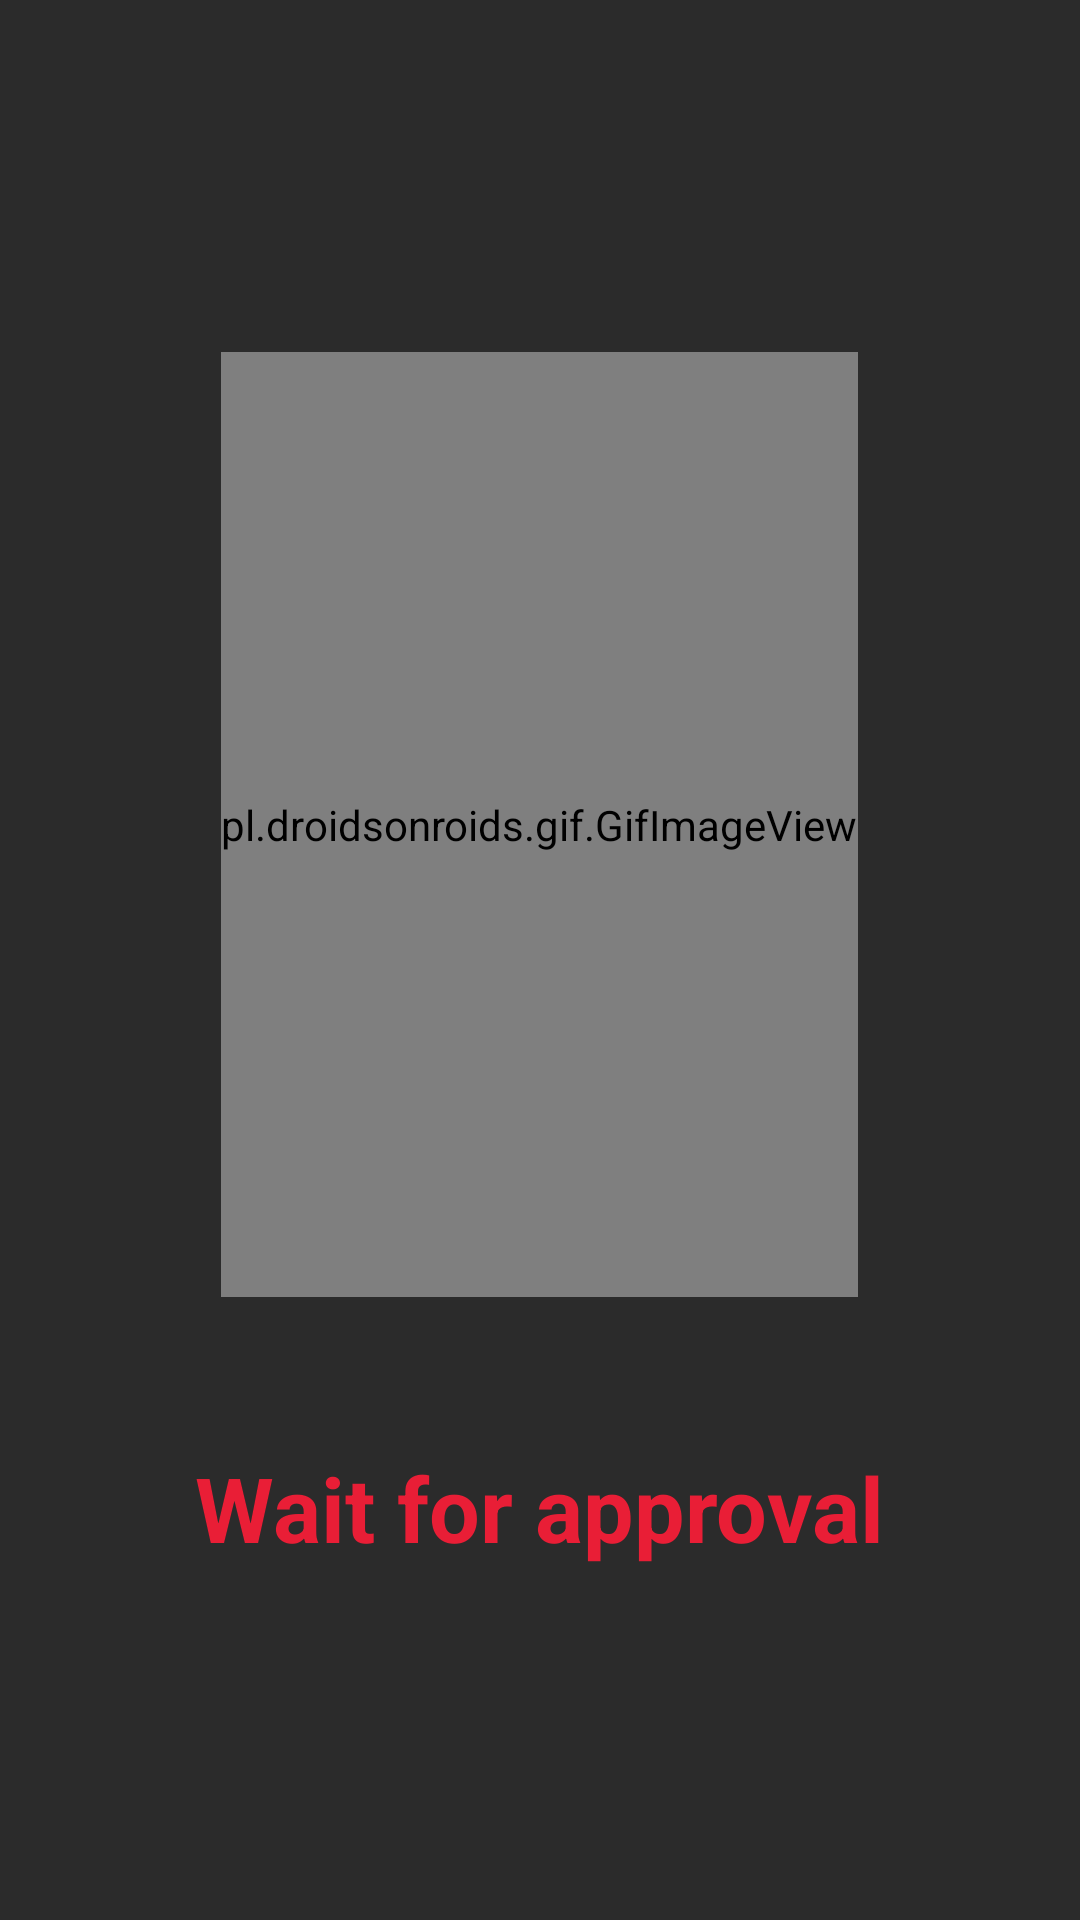

The Android layout XML behind this screen, and the referenced resources:
<!-- AndroidManifest.xml: application theme Theme.Bus -->
<!-- res/layout/activity_wait.xml -->
<?xml version="1.0" encoding="utf-8"?>
<LinearLayout xmlns:android="http://schemas.android.com/apk/res/android"
    xmlns:app="http://schemas.android.com/apk/res-auto"
    xmlns:tools="http://schemas.android.com/tools"
    android:layout_width="match_parent"
    android:layout_height="match_parent"
    tools:context=".ui.wait"
    android:gravity="center"
    android:orientation="vertical"
    android:background="#2B2B2B">

    <pl.droidsonroids.gif.GifImageView
        android:layout_width="wrap_content"
        android:layout_height="315dp"
        android:layout_gravity="center"
        android:src="@drawable/wait" />

    <TextView
        android:layout_width="wrap_content"
        android:layout_height="wrap_content"
        android:layout_marginTop="50dp"
        android:textColor="#E91E36"
        android:textSize="30sp"
        android:textStyle="bold"
        android:text="Wait for approval"/>
</LinearLayout>
<!-- resources referenced by this layout -->
<resources>
  <style name="Theme.Bus" parent="Theme.MaterialComponents.DayNight.DarkActionBar">
          
          <item name="colorPrimary">#7E033A</item>
          <item name="colorPrimaryVariant">#030D43</item>
          <item name="colorOnPrimary">@color/White</item>
          
          <item name="colorSecondary">@color/teal_200</item>
          <item name="colorSecondaryVariant">@color/teal_700</item>
          <item name="colorOnSecondary">@color/Black</item>
          
          <item name="android:statusBarColor" tools:targetApi="l">?attr/colorPrimaryVariant</item>
          
      </style>
  <color name="White">#fff</color>
  <color name="teal_200">#FF03DAC5</color>
  <color name="teal_700">#FF018786</color>
  <color name="Black">#000 </color>
</resources>
